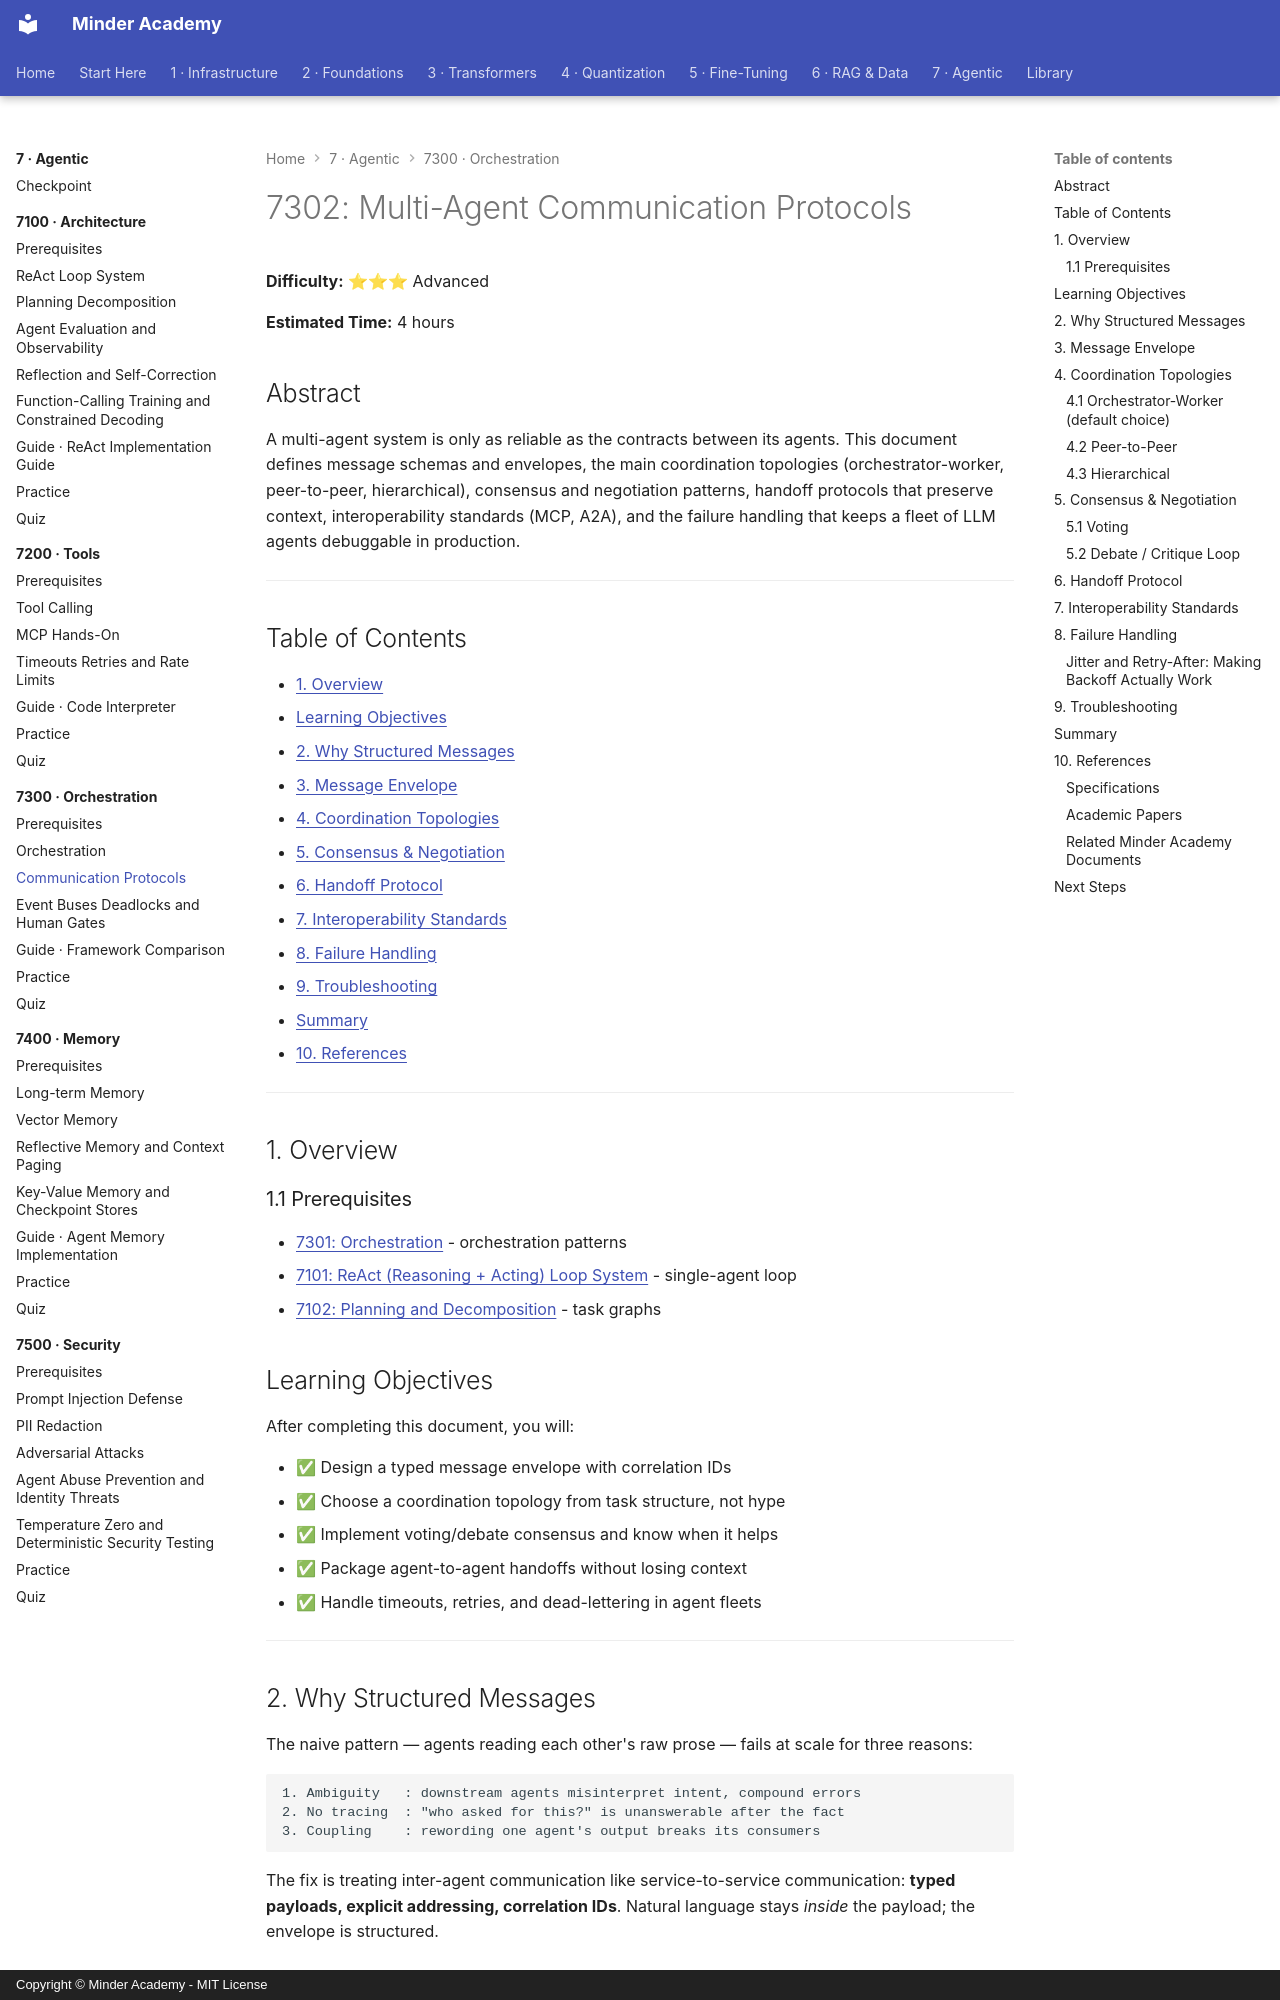

repository: minderhq/academy · page: phases/phase7-agentic/7300-orchestration/7302-Communication-Protocols/index.html · generator: mkdocs · copyright: Copyright © Minder Academy - MIT License

---
Document ID: 7302
Title: "7302: Multi-Agent Communication Protocols"
Phase: 7
Module: 7300
Last Updated: 2026-10-17
Status: Complete
Difficulty: Advanced
Estimated Time: 4 hours
Prerequisites: See module README
Related: See module README
Tags: ['agents', 'orchestration', 'multi-agent']
---

# 7302: Multi-Agent Communication Protocols

**Difficulty:** ⭐⭐⭐ Advanced

**Estimated Time:** 4 hours

## Abstract

A multi-agent system is only as reliable as the contracts between its
agents. This document defines message schemas and envelopes, the main
coordination topologies (orchestrator-worker, peer-to-peer, hierarchical),
consensus and negotiation patterns, handoff protocols that preserve
context, interoperability standards (MCP, A2A), and the failure handling
that keeps a fleet of LLM agents debuggable in production.

---

## Table of Contents

- [1. Overview](#1-overview)
- [Learning Objectives](#learning-objectives)
- [2. Why Structured Messages](#2-why-structured-messages)
- [3. Message Envelope](#3-message-envelope)
- [4. Coordination Topologies](#4-coordination-topologies)
- [5. Consensus & Negotiation](#5-consensus--negotiation)
- [6. Handoff Protocol](#6-handoff-protocol)
- [7. Interoperability Standards](#7-interoperability-standards)
- [8. Failure Handling](#8-failure-handling)
- [9. Troubleshooting](#9-troubleshooting)
- [Summary](#summary)
- [10. References](#10-references)

---

## 1. Overview

### 1.1 Prerequisites

- [7301: Orchestration](./7301-Orchestration.md) - orchestration patterns
- [7101: ReAct (Reasoning + Acting) Loop System](../7100-architecture/7101-ReAct-Loop-System.md) - single-agent loop
- [7102: Planning and Decomposition](../7100-architecture/7102-Planning-Decomposition.md) - task graphs

## Learning Objectives
After completing this document, you will:

- ✅ Design a typed message envelope with correlation IDs
- ✅ Choose a coordination topology from task structure, not hype
- ✅ Implement voting/debate consensus and know when it helps
- ✅ Package agent-to-agent handoffs without losing context
- ✅ Handle timeouts, retries, and dead-lettering in agent fleets

---

## 2. Why Structured Messages

The naive pattern — agents reading each other's raw prose — fails at
scale for three reasons:

```text
1. Ambiguity   : downstream agents misinterpret intent, compound errors
2. No tracing  : "who asked for this?" is unanswerable after the fact
3. Coupling    : rewording one agent's output breaks its consumers
```

The fix is treating inter-agent communication like service-to-service
communication: **typed payloads, explicit addressing, correlation IDs**.
Natural language stays *inside* the payload; the envelope is structured.

---
